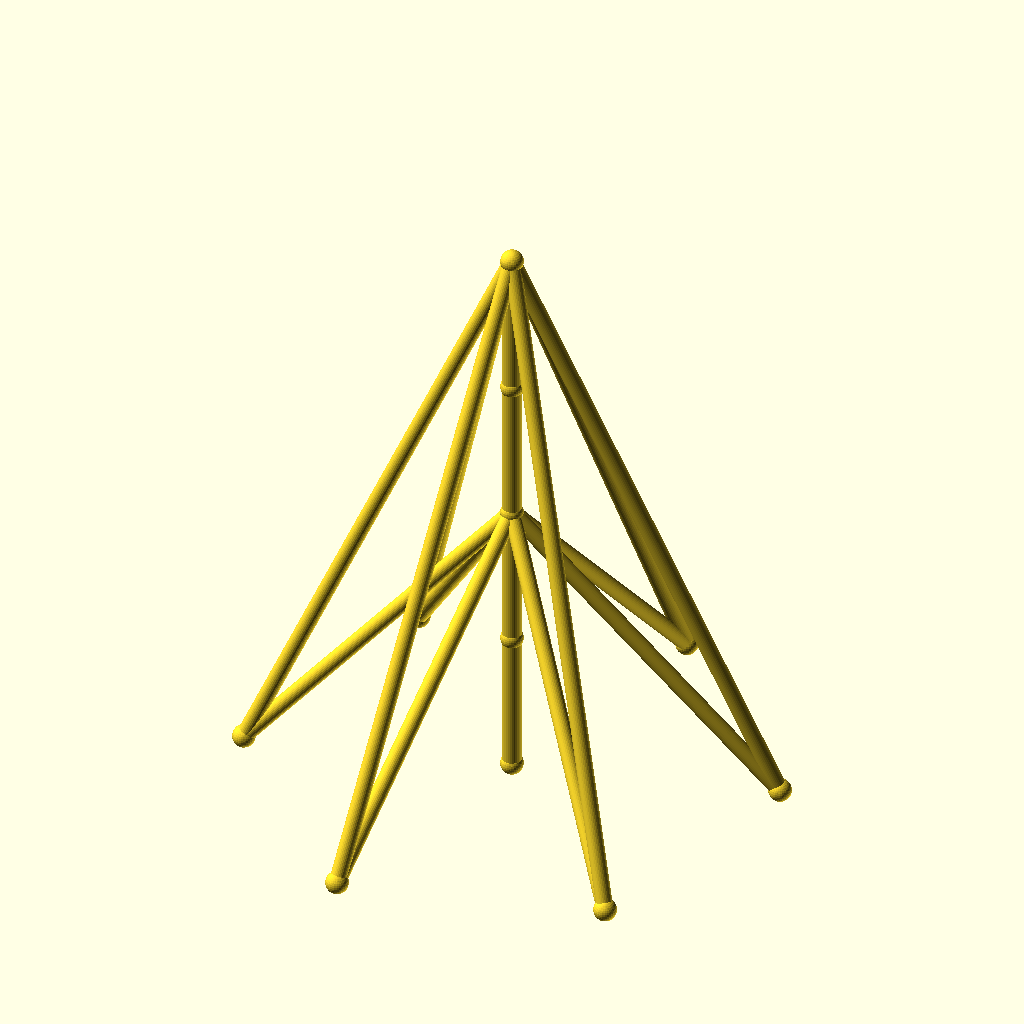
Cell 1: rendered with the file's own defaults.
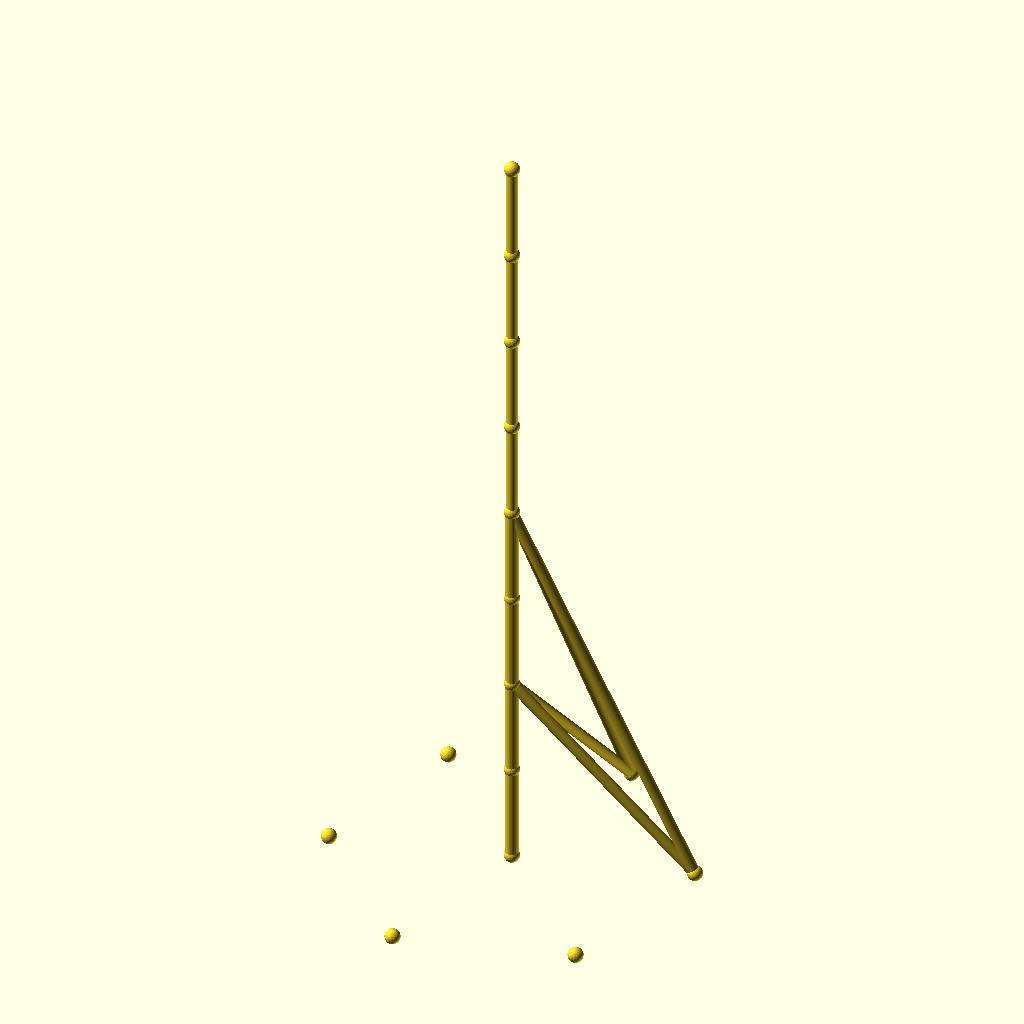
Cell 2: sections = 8 (everything else at default).
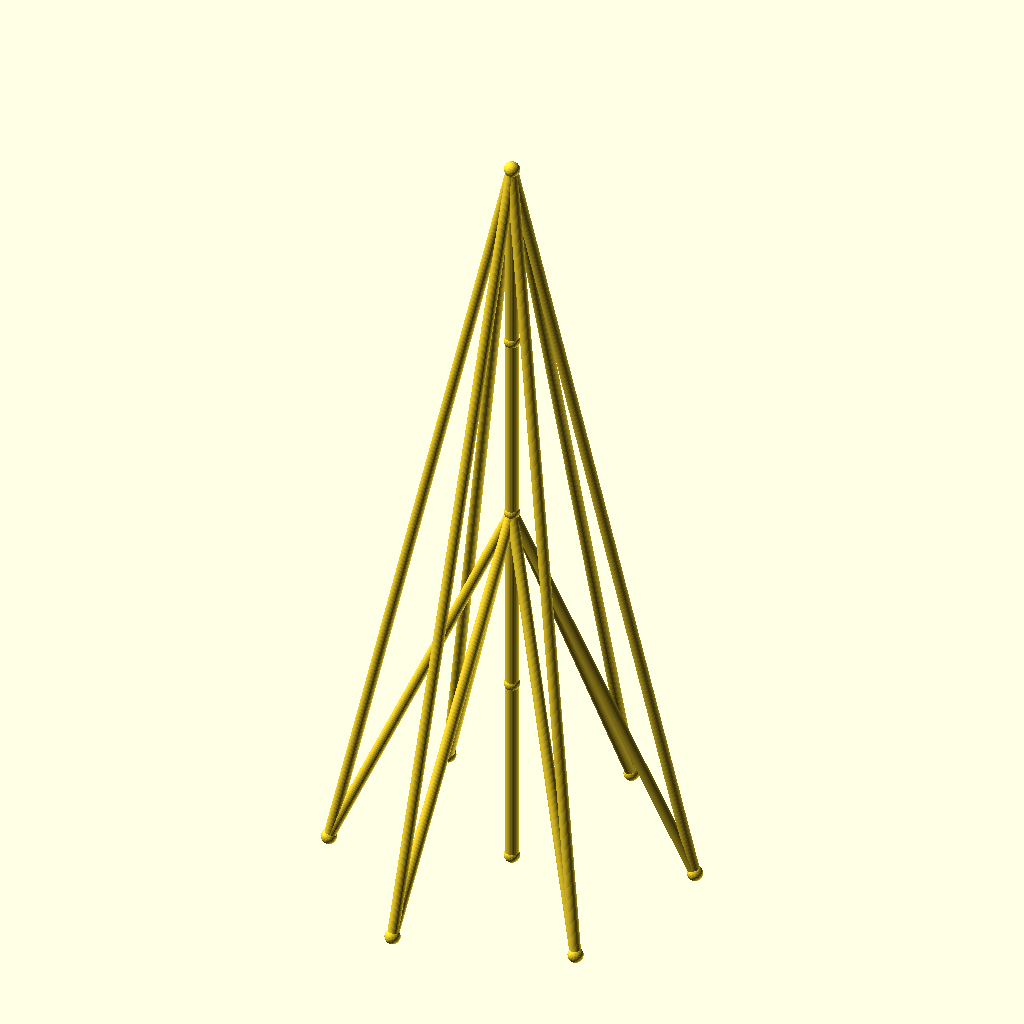
Cell 3: seg_h = 90 (everything else at default).
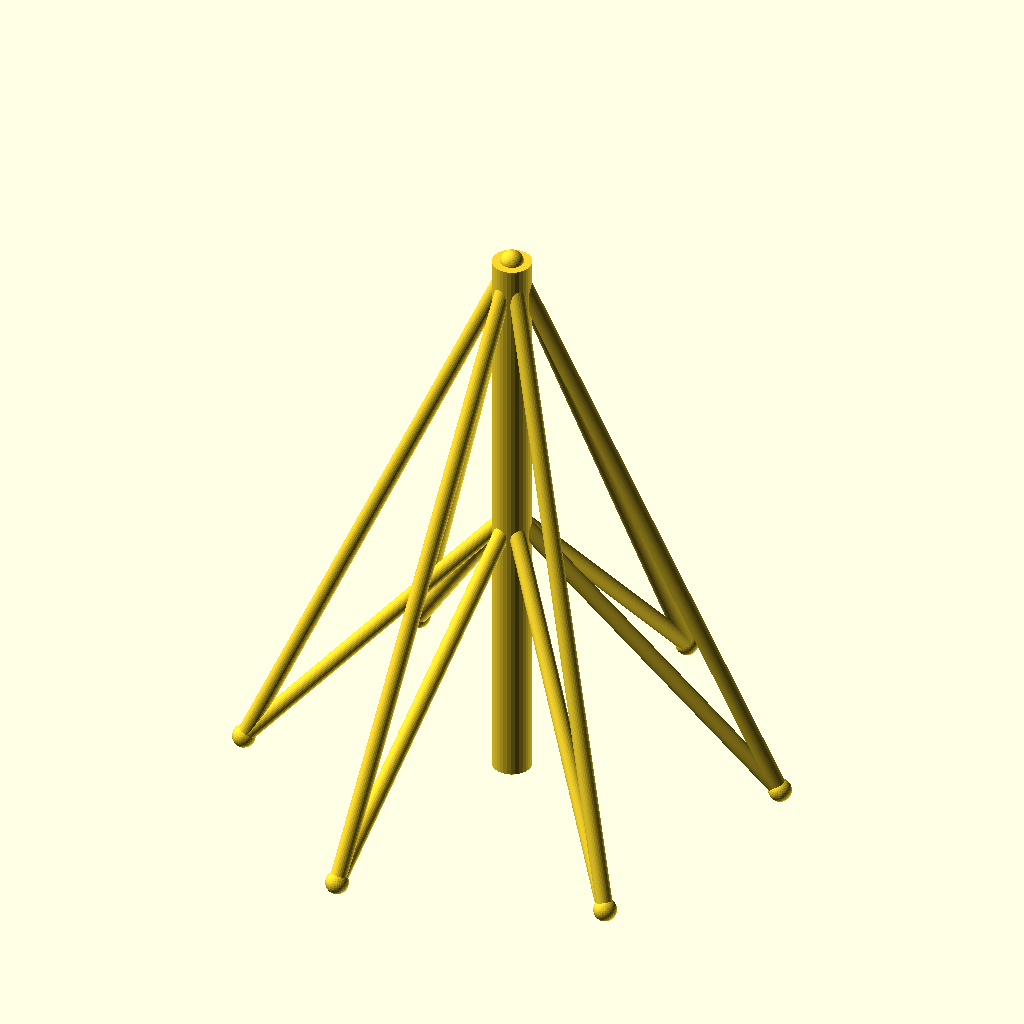
Cell 4: mast_r = 6 (everything else at default).
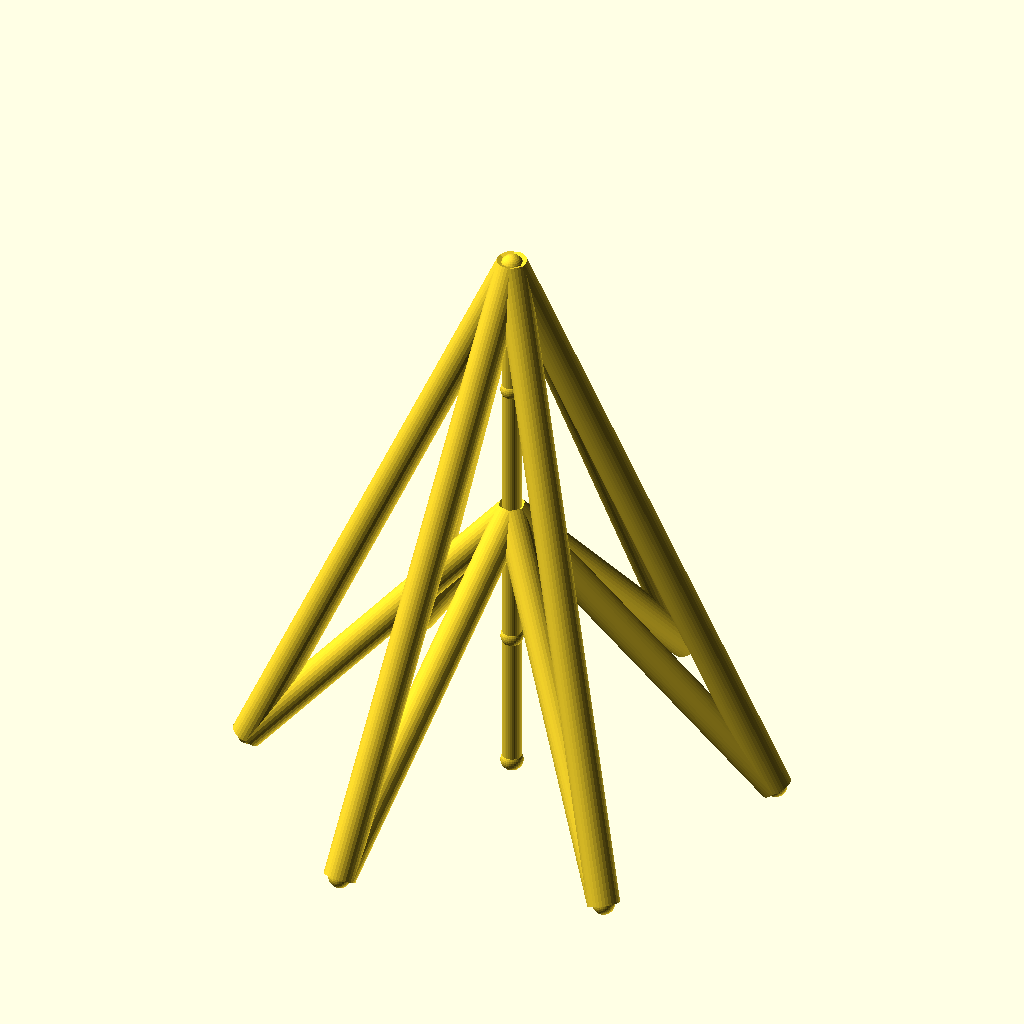
Cell 5 — guy_r set to 5, the other parameters unchanged.
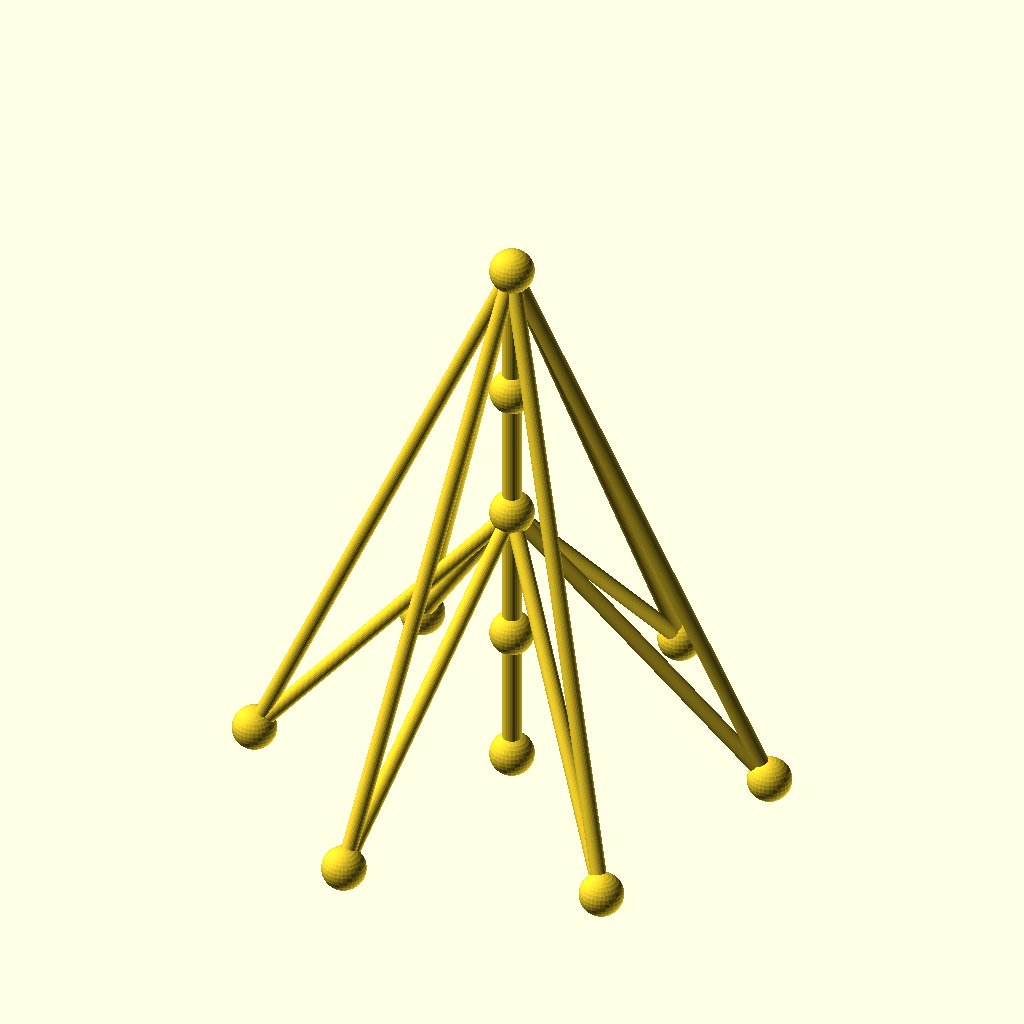
Cell 6: joint_r = 7 (everything else at default).
All cells are drawn from the same view direction (rotation 55°, 0°, 25°, orthographic, colour scheme Cornfield), but the view is re-fitted for each cell, so position and scale can differ between cells as well as the parameter.
OpenSCAD source file optional_data/data/wire2/guymasts/scene_0125.scad:
$fn = 32;

// ----------------------------------------------------------------------
// Guyed mast: 4 sections of 45 mm, 6 anchors on R80
// ----------------------------------------------------------------------

// --- parameters (mm) ---
sections = 4;             // number of mast sections
seg_h = 45;               // section height
mast_r = 3;               // mast member radius
guy_r = 2.5;              // guy wire radius
joint_r = 3.5;            // joint ball radius
anchors_n = 6;            // number of ground anchors
anchor_r = 80;            // anchor ring radius
anchor_step = 60;         // angle between anchors, degrees
anchor_a0 = 15;           // angle of the first anchor, degrees
tiers = 2;                // number of guy tiers
guy_h_4 = 180;            // guy tier height (section 4)
guy_h_2 = 90;             // guy tier height (section 2)

bbox_x = anchor_r * (cos(anchor_a0 + 0 * anchor_step) - cos(anchor_a0 + 3 * anchor_step)) + 2 * joint_r;  // overall X, joints included
bbox_y = anchor_r * (sin(anchor_a0 + 1 * anchor_step) - sin(anchor_a0 + 4 * anchor_step)) + 2 * joint_r;  // overall Y, joints included
bbox_z = sections * seg_h + 2 * joint_r;  // overall Z, joints included
mast_d = 2 * mast_r;  // mast trunk diameter
guy_d = 2 * guy_r;  // guy wire diameter
joint_d = 2 * joint_r;  // joint ball diameter
nodes = concat([for (i = [0 : sections]) [0, 0, i * seg_h]], [for (k = [0 : anchors_n - 1]) [anchor_r * cos(anchor_a0 + k * anchor_step), anchor_r * sin(anchor_a0 + k * anchor_step), 0]]);

module member(a, b, r) {
  /* round stock from joint a to joint b, ends buried in the joint balls */
  d = b - a;
  length = norm(d);
  translate(a) rotate([0, acos(d[2] / length), atan2(d[1], d[0])])
    cylinder(h = length, r = r);
}

module joint(p, r) {
  /* ball at the joint centre, fatter than every member meeting there */
  translate(p) sphere(r = r);
}

/* members - each call is one graph edge */
member(nodes[0], nodes[1], mast_r);
member(nodes[1], nodes[2], mast_r);
member(nodes[2], nodes[3], mast_r);
member(nodes[3], nodes[4], mast_r);
member(nodes[4], nodes[5], guy_r);
member(nodes[4], nodes[6], guy_r);
member(nodes[4], nodes[7], guy_r);
member(nodes[4], nodes[8], guy_r);
member(nodes[4], nodes[9], guy_r);
member(nodes[4], nodes[10], guy_r);
member(nodes[2], nodes[5], guy_r);
member(nodes[2], nodes[6], guy_r);
member(nodes[2], nodes[7], guy_r);
member(nodes[2], nodes[8], guy_r);
member(nodes[2], nodes[9], guy_r);
member(nodes[2], nodes[10], guy_r);

/* joint balls */
for (p = nodes) joint(p, joint_r);
Customizer parameters (derived from the source; name, type, default, range or options):
sections: number, default 4
seg_h: number, default 45
mast_r: number, default 3
guy_r: number, default 2.5
joint_r: number, default 3.5
anchors_n: number, default 6
anchor_r: number, default 80
anchor_step: number, default 60
anchor_a0: number, default 15
tiers: number, default 2
guy_h_4: number, default 180
guy_h_2: number, default 90
